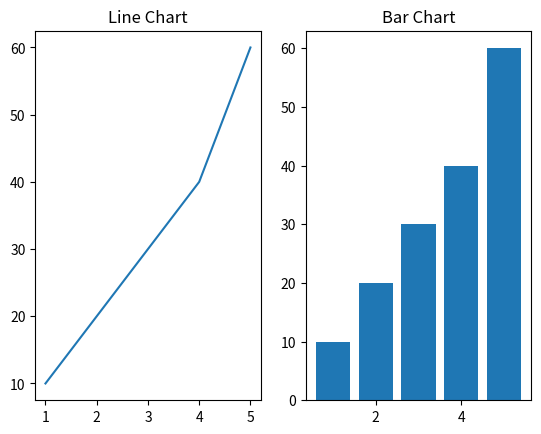

Source code (Python):
import matplotlib.pyplot as plt
x = [1,2,3,4,5]
y = [10,20,30,40,60]
plt.subplot(1,2,1)
plt.plot(x,y)
plt.title("Line Chart")

plt.subplot(1,2,2)
plt.bar(x,y)
plt.title("Bar Chart")

# plt.tight_layout()
plt.show()
